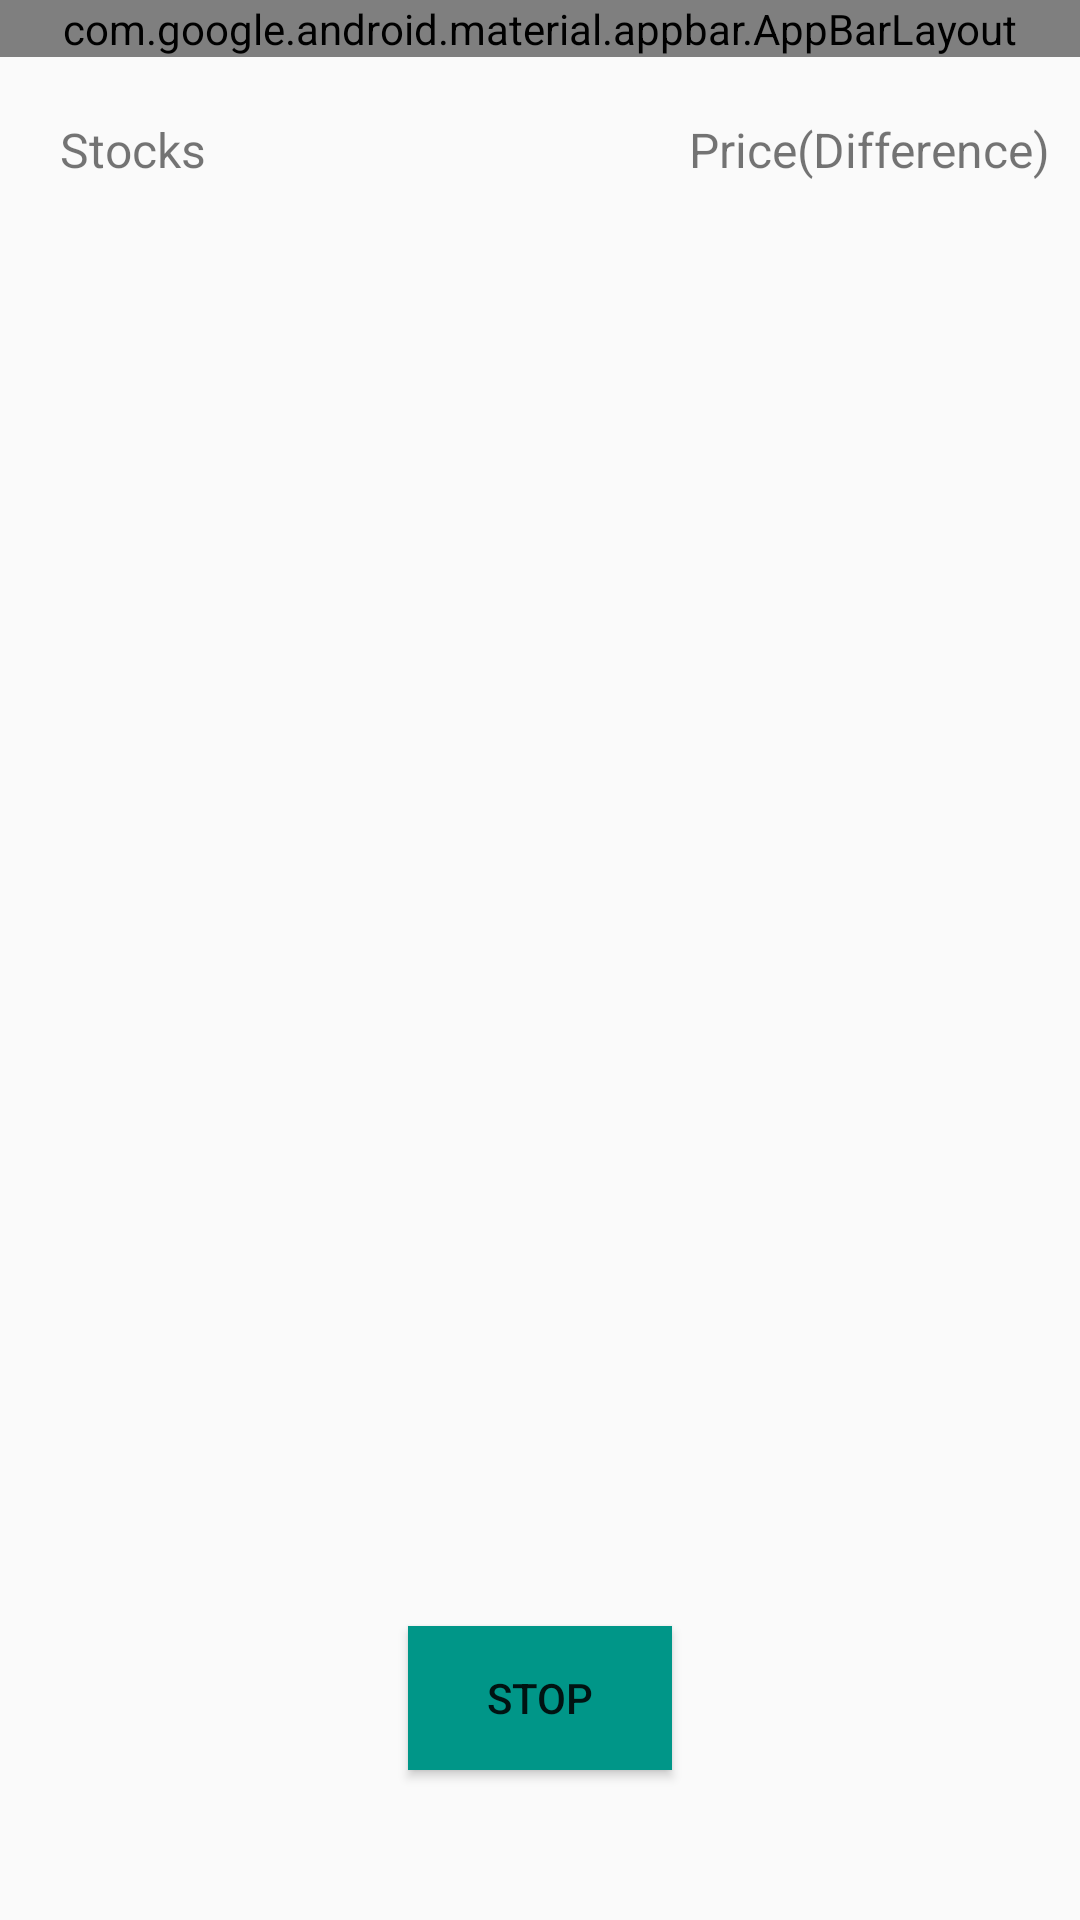

The Android layout XML behind this screen, and the referenced resources:
<!-- AndroidManifest.xml: application theme Theme.VLKApplication -->
<!-- res/layout/activity_stock_list.xml -->
<?xml version="1.0" encoding="utf-8"?>
<androidx.constraintlayout.widget.ConstraintLayout xmlns:android="http://schemas.android.com/apk/res/android"
    xmlns:app="http://schemas.android.com/apk/res-auto"
    android:id="@+id/rootLayout"
    android:layout_width="match_parent"
    android:layout_height="match_parent">

    <com.google.android.material.appbar.AppBarLayout
        android:id="@+id/appbarLay"
        android:layout_width="match_parent"
        android:layout_height="wrap_content"
        app:layout_constraintEnd_toEndOf="parent"
        app:layout_constraintStart_toStartOf="parent"
        app:layout_constraintTop_toTopOf="parent">

        <androidx.appcompat.widget.Toolbar
            android:id="@+id/toolbar"
            android:layout_width="match_parent"
            android:layout_height="wrap_content"
            android:background="@color/appBarBackground"
            android:minHeight="?attr/actionBarSize"
            android:theme="?attr/actionBarTheme"
            app:title="@string/app_name_application" />

    </com.google.android.material.appbar.AppBarLayout>

    <androidx.constraintlayout.widget.ConstraintLayout
        android:id="@+id/constraint_lay"
        android:layout_width="match_parent"
        android:layout_height="wrap_content"
        android:layout_marginStart="@dimen/dimen_20dp"
        android:layout_marginTop="@dimen/dimen_20dp"
        android:layout_marginEnd="@dimen/dimen_10dp"
        android:layout_marginBottom="@dimen/dimen_5dp"
        app:layout_constraintEnd_toEndOf="parent"
        app:layout_constraintStart_toStartOf="parent"
        app:layout_constraintTop_toBottomOf="@+id/appbarLay">

        <TextView
            android:id="@+id/tvStockTitle"
            android:layout_width="wrap_content"
            android:layout_height="wrap_content"
            android:text="@string/stock"
            android:textSize="@dimen/dimen_16sp"
            app:layout_constraintStart_toStartOf="parent"
            app:layout_constraintTop_toTopOf="parent" />

        <TextView
            android:id="@+id/tvPriceTitle"
            android:layout_width="wrap_content"
            android:layout_height="wrap_content"
            android:text="@string/price_difference"
            android:textSize="@dimen/dimen_16sp"
            app:layout_constraintBottom_toBottomOf="parent"
            app:layout_constraintEnd_toEndOf="parent"
            app:layout_constraintTop_toTopOf="parent" />

    </androidx.constraintlayout.widget.ConstraintLayout>

    <androidx.recyclerview.widget.RecyclerView
        android:id="@+id/recyclerView"
        android:layout_width="match_parent"
        android:layout_height="wrap_content"
        android:layout_marginTop="@dimen/dimen_10dp"
        app:layout_constraintTop_toBottomOf="@+id/constraint_lay" />


    <ProgressBar
        android:id="@+id/progressBarView"
        android:layout_width="wrap_content"
        android:layout_height="wrap_content"
        android:visibility="gone"
        app:layout_constraintBottom_toBottomOf="parent"
        app:layout_constraintEnd_toEndOf="parent"
        app:layout_constraintStart_toStartOf="parent"
        app:layout_constraintTop_toTopOf="parent" />

    <Button
        android:id="@+id/stopBtn"
        android:layout_width="wrap_content"
        android:layout_height="wrap_content"
        android:layout_marginBottom="@dimen/dimen_50dp"
        android:background="@color/appBarBackground"
        android:text="@string/stop"
        app:layout_constraintBottom_toBottomOf="parent"
        app:layout_constraintEnd_toEndOf="parent"
        app:layout_constraintStart_toStartOf="parent" />

</androidx.constraintlayout.widget.ConstraintLayout>
<!-- resources referenced by this layout -->
<resources>
  <color name="appBarBackground">#009688</color>
  <dimen name="dimen_10dp">10dp</dimen>
  <dimen name="dimen_16sp">16sp</dimen>
  <dimen name="dimen_20dp">20dp</dimen>
  <dimen name="dimen_50dp">50dp</dimen>
  <dimen name="dimen_5dp">5dp</dimen>
  <string name="app_name_application">VLK Stock</string>
  <string name="price_difference">Price(Difference)</string>
  <string name="stock">Stocks</string>
  <string name="stop">Stop</string>
  <style name="Theme.VLKApplication" parent="android:Theme.Material.Light.NoActionBar" />
</resources>
